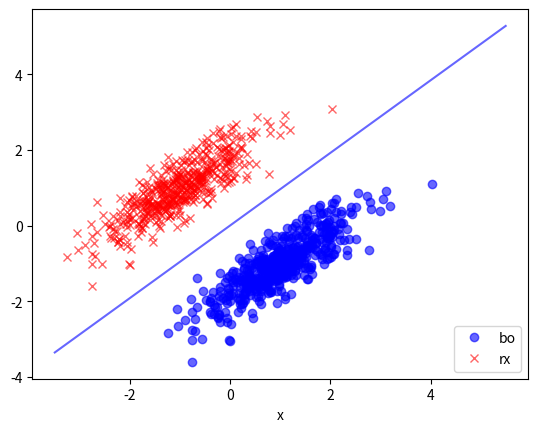

Reproduce this figure in Python.
import matplotlib.pyplot as plt
import numpy as np
mu=0
std=1
sigma=1
n=500

def data_gen(data,y):
    tmp_y = [x + 0.5 * np.random.randn(1)+ y for x in data]
    tmp_x = [x - 0.5 * np.random.randn(1) for x in data] 
    return (tmp_x,tmp_y)


blue_point = data_gen(np.random.normal(mu,std,n),-5)
red_point = data_gen(np.random.normal(-1,std,n),2)


x_val = np.random.normal(mu,1,n)
y_val = np.random.normal(mu,0.3,n)
r = np.sqrt(2)/2
rotation_matrix = np.array([[r,-r],[r,r]])

init_point = np.matmul(rotation_matrix,[x_val,y_val])

blue_point = init_point + np.array([[1], [-1]])
red_point = init_point + np.array([[-1], [1]])


def plot_dot(x,y,color):
    plt.plot(x, y, color, alpha=0.6, label=color)
#     plt.xlim(-4, 4)
#     plt.ylim(-8, 6)
    plt.grid()
    plt.xlabel('x')
    plt.legend(loc='lower right')
plot_dot(blue_point[0],blue_point[1],'bo')
plot_dot(red_point[0],red_point[1],'rx')

T_matrix = np.empty((n*2,2))
for i,x in enumerate(range(n)):
    T_matrix[i] = [0,1]
for i,x in enumerate(range(n)):
    T_matrix[i+n] = [1,0]

X_matrix = np.empty((n*2,3))


for i in range(n):
    X_matrix[i]=np.array([1,red_point[0][i],red_point[1][i]])
for i in range(n):
    X_matrix[i+n]=np.array([1,blue_point[0][i],blue_point[1][i]])


mat =np.matmul(T_matrix.T,(np.linalg.pinv(X_matrix)).T)
(a,b,c) = (mat[0][0],mat[0][1],mat[0][2])
(d,e,f) = (mat[1][0],mat[1][1],mat[1][2])
# a = a-d
# b = b-e
# c = c-f
# print(a,b,c)
# print('T:\n',T_matrix)
# print('X:\n',X_matrix)
# print('psudo:\n',np.linalg.pinv(X_matrix))
# print('weight:\n',mat)
xx = np.linspace(-3.5, 5.5, 100)
yy = [0.5/c-b*x/c-a/c for x in xx]
plt.plot(xx, yy , 'b', alpha=0.6, label='line')
plt.show()